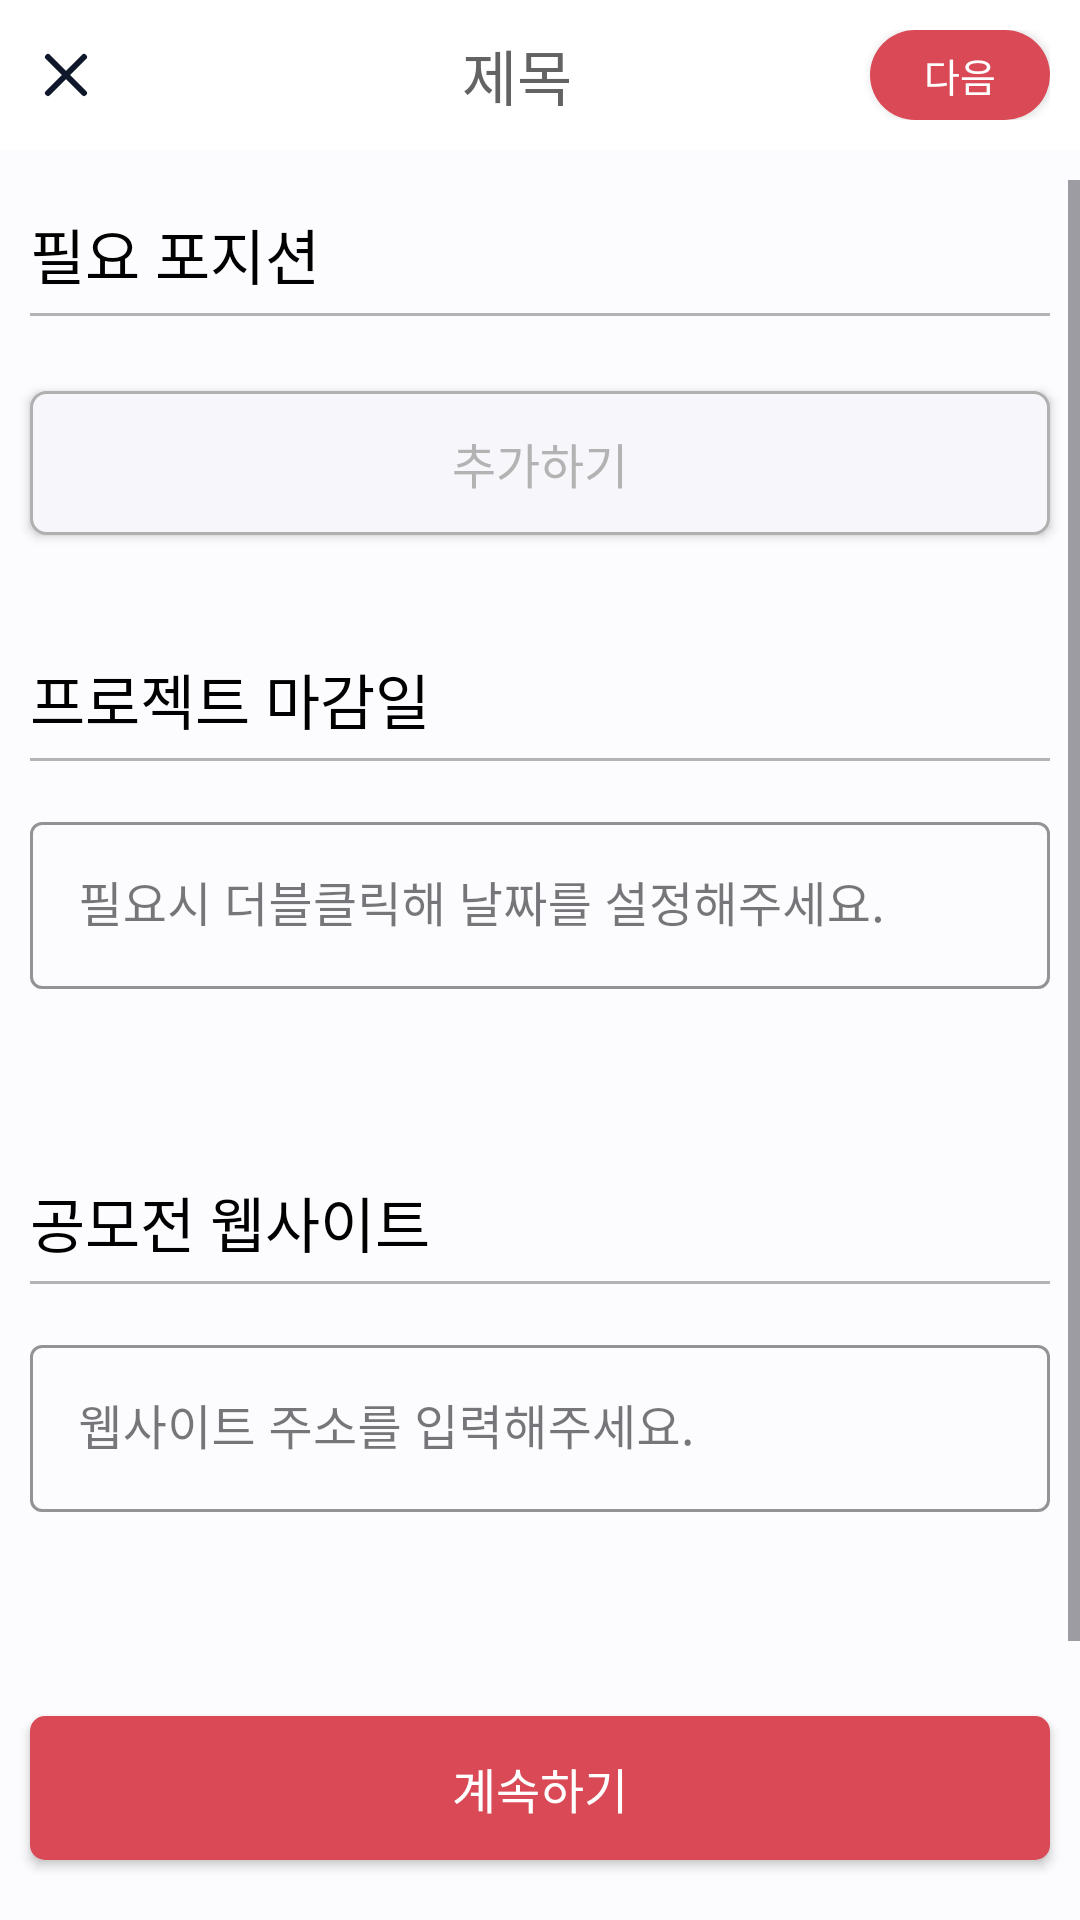

The Android layout XML behind this screen, and the referenced resources:
<!-- AndroidManifest.xml: application theme Theme.MakeTeam_app -->
<!-- res/layout/fragment_write_new_board_detail.xml -->
<?xml version="1.0" encoding="utf-8"?>
<layout
    xmlns:android="http://schemas.android.com/apk/res/android"
    xmlns:app="http://schemas.android.com/apk/res-auto"
    xmlns:tools="http://schemas.android.com/tools">

    <LinearLayout
        android:layout_width="match_parent"
        android:layout_height="match_parent"
        android:orientation="vertical"
        android:background="@color/project_white">

        <include
            android:id="@+id/header_write_new_board_detail"
            android:layout_width="match_parent"
            android:layout_height="wrap_content"
            android:layout_marginBottom="10dp"
            layout="@layout/include_header"/>

        <ScrollView
            android:layout_width="match_parent"
            android:layout_height="0dp"
            android:background="@color/project_white"
            app:layout_constraintEnd_toEndOf="parent"
            app:layout_constraintStart_toStartOf="parent"
            app:layout_constraintTop_toTopOf="parent"
            android:layout_weight="1"
            tools:context=".view.board.write.fragment_write_new_board_detail">

            <LinearLayout
                android:layout_width="match_parent"
                android:layout_height="wrap_content"
                android:orientation="vertical">

                <include
                    android:id="@+id/group_write_position"
                    layout="@layout/include_write_member_position" />

                <include
                    android:id="@+id/group_write_deadline"
                    layout="@layout/include_write_deadline" />

                <include
                    android:id="@+id/group_write_siteLink"
                    layout="@layout/include_write_contest_site" />

            </LinearLayout>
        </ScrollView>

        <androidx.appcompat.widget.AppCompatButton
            android:id="@+id/btn_go_final_check_page"
            android:layout_width="match_parent"
            android:layout_height="wrap_content"
            android:text="계속하기"
            android:fontFamily="@font/pretendard_bold"
            android:background="@drawable/background_btn_red"
            android:textColor="@color/white"
            android:textSize="16sp"
            android:layout_marginHorizontal="10dp"
            android:layout_marginVertical="20dp"
            android:layout_gravity="bottom"/>

    </LinearLayout>
</layout>
<!-- res/layout/include_header.xml (included above) -->
<?xml version="1.0" encoding="utf-8"?>
<androidx.constraintlayout.widget.ConstraintLayout
    xmlns:android="http://schemas.android.com/apk/res/android"
    xmlns:app="http://schemas.android.com/apk/res-auto"
    android:layout_width="match_parent"
    android:layout_height="wrap_content"
    android:background="@color/white">

    <LinearLayout
        android:layout_width="match_parent"
        android:layout_height="wrap_content"
        android:layout_marginStart="10dp"
        android:layout_marginTop="10dp"
        android:layout_marginEnd="10dp"
        android:layout_marginBottom="10dp"
        android:gravity="center"
        android:orientation="horizontal"
        app:layout_constraintBottom_toBottomOf="parent"
        app:layout_constraintEnd_toEndOf="parent"
        app:layout_constraintStart_toStartOf="parent"
        app:layout_constraintTop_toTopOf="parent">

        <ImageButton
            android:id="@+id/btn_back_x"
            android:layout_width="wrap_content"
            android:layout_height="wrap_content"
            android:background="@drawable/ic_delete" />

        <TextView
            android:id="@+id/text_header_title"
            android:layout_width="wrap_content"
            android:layout_height="wrap_content"
            android:layout_marginStart="31dp"
            android:layout_weight="1"
            android:fontFamily="@font/pretendard_regular"
            android:gravity="center"
            android:text="제목"
            android:textColor="@color/text_gray"
            android:textSize="20sp" />

        <androidx.appcompat.widget.AppCompatButton
            android:id="@+id/btn_write_detail_setting"
            android:layout_width="60dp"
            android:layout_height="30dp"
            android:layout_marginHorizontal="10dp"
            android:layout_marginStart="10dp"
            android:background="@drawable/background_btn_red_round"
            android:fontFamily="@font/pretendard_regular"
            android:text="다음"
            android:textColor="@color/white"
            android:textSize="13sp" />

    </LinearLayout>

</androidx.constraintlayout.widget.ConstraintLayout>
<!-- res/layout/include_write_member_position.xml (included above) -->
<?xml version="1.0" encoding="utf-8"?>
<androidx.constraintlayout.widget.ConstraintLayout
    xmlns:android="http://schemas.android.com/apk/res/android"
    xmlns:app="http://schemas.android.com/apk/res-auto"
    xmlns:tools="http://schemas.android.com/tools"
    android:layout_width="match_parent"
    android:layout_height="wrap_content"
    android:background="@color/project_white">

    <TextView
        android:id="@+id/textView"
        android:layout_width="wrap_content"
        android:layout_height="wrap_content"
        android:layout_marginStart="10dp"
        android:layout_marginTop="10dp"
        android:fontFamily="@font/pretendard_bold"
        android:text="필요 포지션"
        android:textSize="20sp"
        android:textColor="@color/black"
        app:layout_constraintStart_toStartOf="parent"
        app:layout_constraintTop_toTopOf="parent" />

    <View
        android:id="@+id/view2"
        android:layout_width="match_parent"
        android:layout_height="1dp"
        android:layout_marginStart="10dp"
        android:layout_marginTop="5dp"
        android:layout_marginEnd="10dp"
        android:background="@color/text_gray_light"
        app:layout_constraintEnd_toEndOf="parent"
        app:layout_constraintStart_toStartOf="parent"
        app:layout_constraintTop_toBottomOf="@+id/textView" />

    <HorizontalScrollView
        android:id="@+id/horizontalScrollView"
        android:layout_width="match_parent"
        android:layout_height="wrap_content"
        android:layout_marginStart="10dp"
        android:layout_marginTop="15dp"
        android:layout_marginEnd="10dp"
        android:scrollbars="none"
        app:layout_constraintEnd_toEndOf="parent"
        app:layout_constraintStart_toStartOf="parent"
        app:layout_constraintTop_toBottomOf="@+id/view2">

        <LinearLayout
            android:id="@+id/layout_position_group"
            android:layout_width="wrap_content"
            android:layout_height="wrap_content"
            android:orientation="vertical">

        </LinearLayout>
    </HorizontalScrollView>

    <androidx.appcompat.widget.AppCompatButton
        android:id="@+id/btn_add_position"
        android:layout_width="match_parent"
        android:layout_height="wrap_content"
        android:layout_marginStart="10dp"
        android:layout_marginTop="10dp"
        android:layout_marginEnd="10dp"
        android:layout_marginBottom="30dp"
        android:background="@drawable/background_btn_border_gray_upgrade"
        android:fontFamily="@font/pretendard_bold"
        android:text="추가하기"
        android:textColor="@color/text_gray_light"
        android:textSize="16sp"
        app:layout_constraintBottom_toBottomOf="parent"
        app:layout_constraintEnd_toEndOf="parent"
        app:layout_constraintStart_toStartOf="parent"
        app:layout_constraintTop_toBottomOf="@+id/horizontalScrollView" />


</androidx.constraintlayout.widget.ConstraintLayout>
<!-- res/layout/include_write_deadline.xml (included above) -->
<?xml version="1.0" encoding="utf-8"?>
<androidx.constraintlayout.widget.ConstraintLayout
    xmlns:android="http://schemas.android.com/apk/res/android"
    xmlns:app="http://schemas.android.com/apk/res-auto"
    xmlns:tools="http://schemas.android.com/tools"
    android:layout_width="match_parent"
    android:layout_height="wrap_content"
    android:background="@color/project_white">

    <TextView
        android:id="@+id/textView12"
        android:layout_width="wrap_content"
        android:layout_height="wrap_content"
        android:layout_marginStart="10dp"
        android:layout_marginTop="10dp"
        android:fontFamily="@font/pretendard_bold"
        android:text="프로젝트 마감일"
        android:textColor="@color/black"
        android:textSize="20sp"
        app:layout_constraintStart_toStartOf="parent"
        app:layout_constraintTop_toTopOf="parent" />

    <com.google.android.material.textfield.TextInputLayout
        android:id="@+id/textInputLayout_deadline"
        style="@style/TextInputLayoutStyle"
        android:layout_width="match_parent"
        android:layout_height="wrap_content"
        android:layout_marginStart="10dp"
        android:layout_marginTop="15dp"
        android:layout_marginEnd="10dp"
        app:layout_constraintEnd_toEndOf="parent"
        app:layout_constraintStart_toStartOf="parent"
        app:layout_constraintTop_toBottomOf="@+id/view3">

        <com.google.android.material.textfield.TextInputEditText
            android:id="@+id/et_date"
            android:layout_width="match_parent"
            android:layout_height="wrap_content"
            android:layout_marginBottom="30dp"
            android:fontFamily="@font/pretendard_regular"
            android:textSize="16sp"
            android:hint="필요시 더블클릭해 날짜를 설정해주세요."
            android:maxLines="1" />
    </com.google.android.material.textfield.TextInputLayout>

    <View
        android:id="@+id/view3"
        android:layout_width="match_parent"
        android:layout_height="1dp"
        android:layout_marginStart="10dp"
        android:layout_marginTop="5dp"
        android:layout_marginEnd="10dp"
        android:background="@color/text_gray_light"
        app:layout_constraintEnd_toEndOf="parent"
        app:layout_constraintStart_toStartOf="parent"
        app:layout_constraintTop_toBottomOf="@+id/textView12" />

</androidx.constraintlayout.widget.ConstraintLayout>
<!-- res/layout/include_write_contest_site.xml (included above) -->
<?xml version="1.0" encoding="utf-8"?>
<androidx.constraintlayout.widget.ConstraintLayout
    xmlns:android="http://schemas.android.com/apk/res/android"
    xmlns:app="http://schemas.android.com/apk/res-auto"
    xmlns:tools="http://schemas.android.com/tools"
    android:layout_width="match_parent"
    android:layout_height="wrap_content"
    android:background="@color/project_white">

    <TextView
        android:id="@+id/textView13"
        android:layout_width="wrap_content"
        android:layout_height="wrap_content"
        android:layout_marginStart="10dp"
        android:layout_marginTop="10dp"
        android:fontFamily="@font/pretendard_bold"
        android:text="공모전 웹사이트"
        android:textColor="@color/black"
        android:textSize="20sp"
        app:layout_constraintStart_toStartOf="parent"
        app:layout_constraintTop_toTopOf="parent" />

    <com.google.android.material.textfield.TextInputLayout
        android:layout_width="match_parent"
        android:layout_height="wrap_content"
        style="@style/TextInputLayoutStyle"
        android:layout_marginStart="10dp"
        android:layout_marginTop="15dp"
        android:layout_marginEnd="10dp"
        android:layout_marginBottom="30dp"
        app:layout_constraintBottom_toBottomOf="parent"
        app:layout_constraintEnd_toEndOf="parent"
        app:layout_constraintStart_toStartOf="parent"
        app:layout_constraintTop_toBottomOf="@+id/view4">

        <com.google.android.material.textfield.TextInputEditText
            android:id="@+id/et_website_link"
            android:layout_width="match_parent"
            android:layout_height="wrap_content"
            android:textSize="16sp"
            android:fontFamily="@font/pretendard_regular"
            android:hint="웹사이트 주소를 입력해주세요." />


    </com.google.android.material.textfield.TextInputLayout>

    <View
        android:id="@+id/view4"
        android:layout_width="match_parent"
        android:layout_height="1dp"
        android:layout_marginStart="10dp"
        android:layout_marginTop="5dp"
        android:layout_marginEnd="10dp"
        android:background="@color/text_gray_light"
        app:layout_constraintEnd_toEndOf="parent"
        app:layout_constraintStart_toStartOf="parent"
        app:layout_constraintTop_toBottomOf="@+id/textView13" />

</androidx.constraintlayout.widget.ConstraintLayout>
<!-- resources referenced by this layout -->
<resources>
  <color name="black">#FF000000</color>
  <color name="project_white">#FFFCFCFE</color>
  <color name="text_gray">#FF636363</color>
  <color name="text_gray_light">#FFB3B3B3</color>
  <color name="white">#FFFFFFFF</color>
  <!-- drawable background_btn_border_gray_upgrade (drawable) -->
  <?xml version="1.0" encoding="utf-8"?>
  <shape
      xmlns:android="http://schemas.android.com/apk/res/android"
      android:shape="rectangle">
  
      <solid android:color="#F6F6FB"/>
      <stroke android:color="@color/background_gray"
          android:width="1dp"/>
      <corners
          android:radius="5dp"/>
  
  </shape>
  <!-- drawable background_btn_red (drawable) -->
  <?xml version="1.0" encoding="utf-8"?>
  <shape xmlns:android="http://schemas.android.com/apk/res/android"
      android:shape="rectangle">
  
      <solid
          android:color="@color/main_color"/>
  
      <corners
          android:radius="5dp"/>
  
  </shape>
  <!-- drawable background_btn_red_round (drawable) -->
  <?xml version="1.0" encoding="utf-8"?>
  <shape xmlns:android="http://schemas.android.com/apk/res/android"
      android:shape="rectangle">
  
      <solid
          android:color="@color/main_color"/>
  
      <corners
          android:radius="30dp"/>
  
  </shape>
  <!-- drawable ic_delete (drawable) -->
  <vector xmlns:android="http://schemas.android.com/apk/res/android"
      android:width="24dp"
      android:height="24dp"
      android:viewportWidth="24"
      android:viewportHeight="24">
    <path
        android:pathData="M18,6L6,18"
        android:strokeLineJoin="round"
        android:strokeWidth="2"
        android:fillColor="#00000000"
        android:strokeColor="#0F172A"
        android:strokeLineCap="round"/>
    <path
        android:pathData="M6,6L18,18"
        android:strokeLineJoin="round"
        android:strokeWidth="2"
        android:fillColor="#00000000"
        android:strokeColor="#0F172A"
        android:strokeLineCap="round"/>
  </vector>
  <style name="TextInputLayoutStyle" parent="Widget.MaterialComponents.TextInputLayout.OutlinedBox">
          
          <item name="boxStrokeColor">@color/black</item>
          <item name="errorEnabled">true</item>
          <item name="android:fontFamily">@font/pretendard_regular</item>
          <item name="hintTextColor">@color/black</item>
          
          <item name="errorTextAppearance">@style/ErrorTextInput</item>
      </style>
  <style name="Theme.MakeTeam_app" parent="Base.Theme.MakeTeam_app" />
  <color name="background_gray">#FFB0B0B0</color>
  <color name="main_color">#FFD94A56</color>
  <style name="ErrorTextInput">
          <item name="boxStrokeColor">@color/main_color</item>
          <item name="android:fontFamily">@font/pretendard_regular</item>
      </style>
  <style name="Base.Theme.MakeTeam_app" parent="Theme.Material3.DayNight.NoActionBar">
          
          <item name="android:statusBarColor">@color/black</item>
      </style>
</resources>
